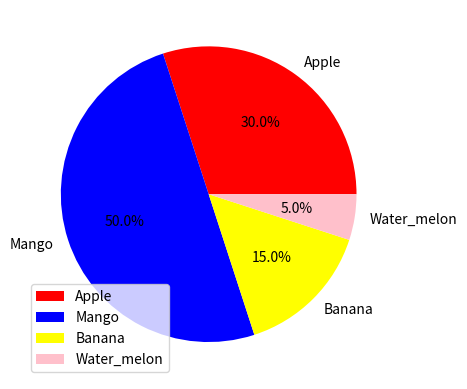

Generate this figure with matplotlib:
# pie chart

""" Autopct — The autopct parameter specifies the format of the text that will be displayed inside the pie slices. It allows you to customize how the percentage of each slice is shown. """

from matplotlib import pyplot as py

fruits=['Apple','Mango','Banana','Water_melon']
quantity=[30,50,15,5]

# inside "autopct" 0.1  means 1 decimal point

py.pie(quantity,labels=fruits,autopct='%0.1f%%',colors=['red','blue','yellow','pink'])
#py.pie(quantity,labels=fruits,colors=['red','blue','yellow','pink'])
py.legend()
#py.legend(bbox_to_anchor=(0.9,0.9))
#py.legend(bbox_to_anchor=(1.3,0.1))
py.show()